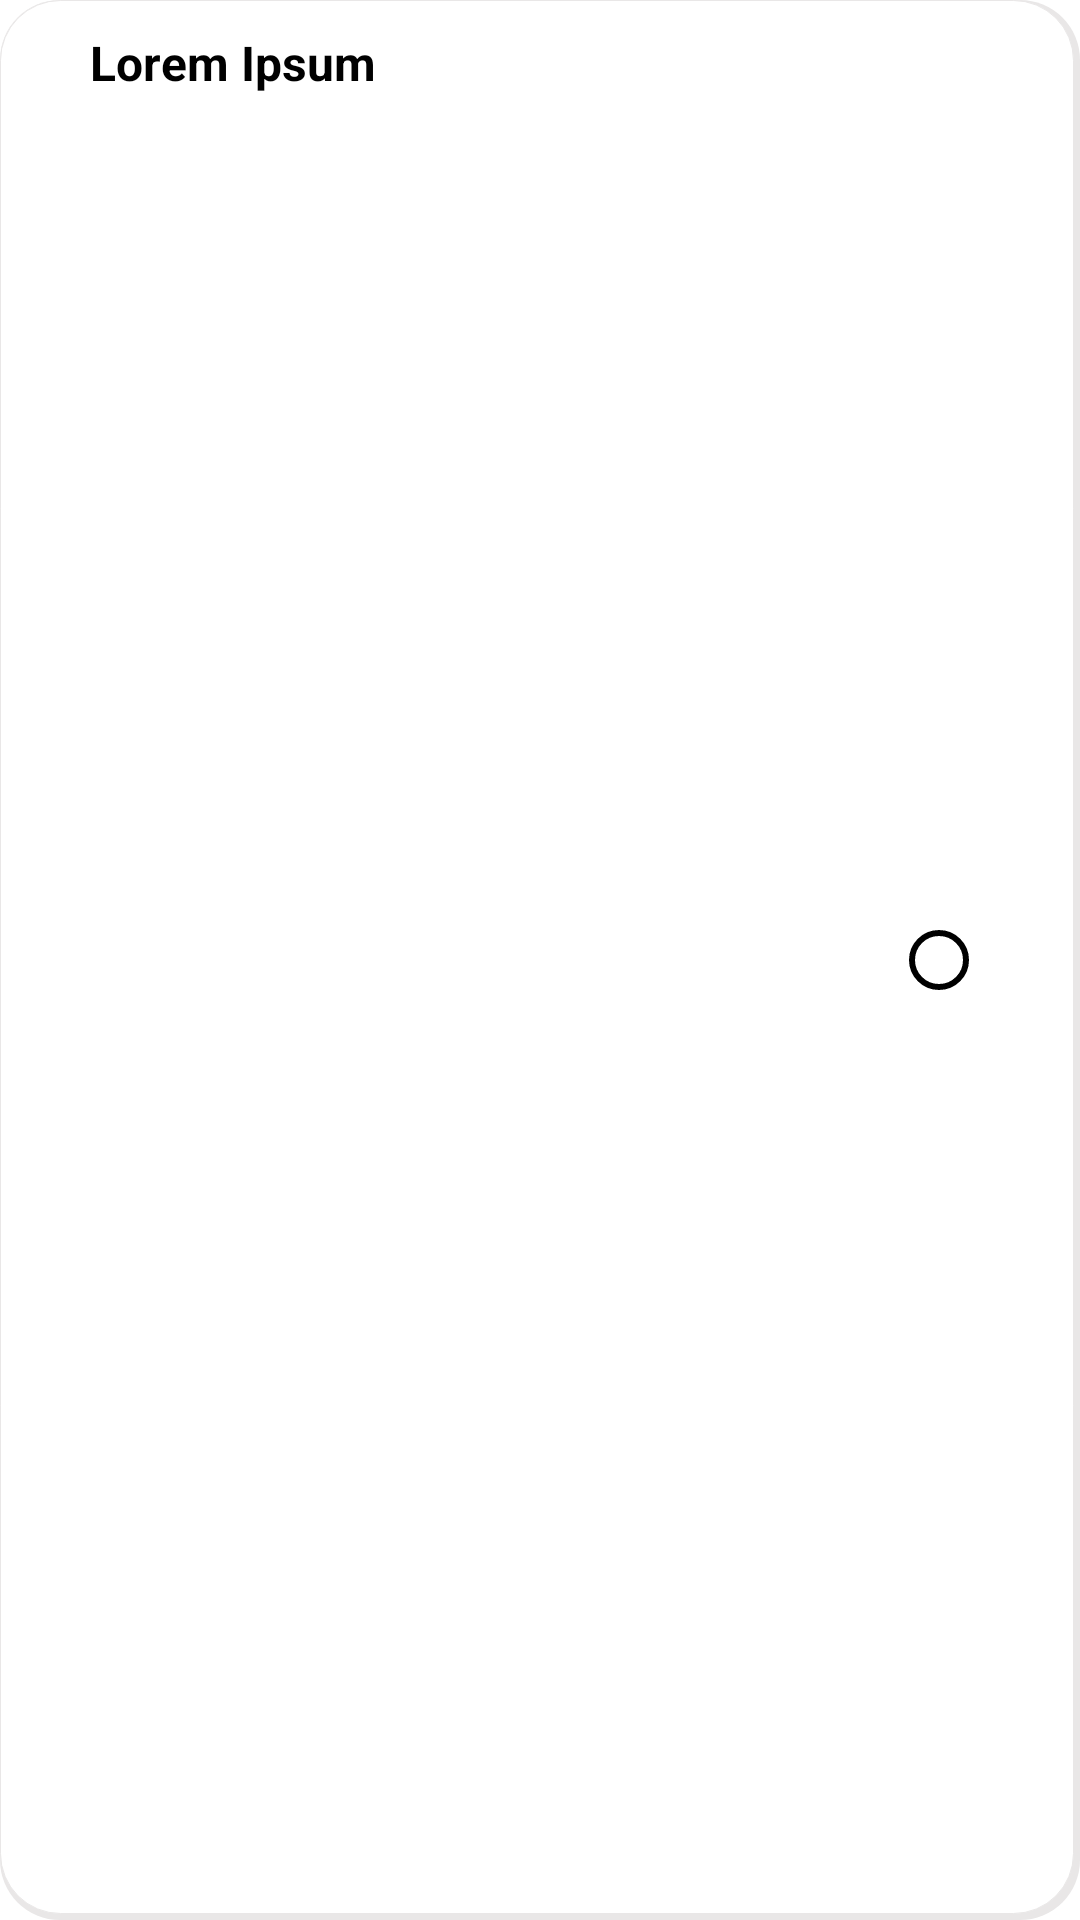

Layout XML and referenced resources for this Android screen:
<!-- AndroidManifest.xml: application theme AppTheme -->
<!-- res/layout/layout_pilih_dasawisma.xml -->
<?xml version="1.0" encoding="utf-8"?>
<RelativeLayout xmlns:android="http://schemas.android.com/apk/res/android"
    android:layout_width="match_parent"
    android:layout_height="wrap_content"
    android:background="@drawable/btn"
    android:orientation="vertical"
    android:layout_marginTop="5dp">

    <LinearLayout
        android:layout_width="match_parent"
        android:layout_height="wrap_content"
        android:orientation="horizontal"
        android:layout_marginRight="85dp">
        <ImageView
            android:layout_width="wrap_content"
            android:layout_height="wrap_content"
            android:src="@drawable/ic_person"
            android:layout_gravity="center"
            android:padding="10dp"/>

        <LinearLayout
            android:layout_width="wrap_content"
            android:layout_height="wrap_content"
            android:orientation="vertical"
            android:layout_gravity="center">
            <TextView
                android:layout_width="wrap_content"
                android:layout_height="wrap_content"
                android:textSize="16dp"
                android:textStyle="bold"
                android:textColor="#000"
                android:id="@+id/tvNama"
                android:text="Lorem Ipsum"/>

        </LinearLayout>

    </LinearLayout>

        <RadioButton
            android:layout_width="wrap_content"
            android:layout_height="wrap_content"
            android:id="@+id/rb_kepala_rtm"
            android:layout_alignParentRight="true"
            android:padding="8dp"
            android:layout_centerVertical="true"
            android:layout_marginRight="5dp"/>



</RelativeLayout>
<!-- resources referenced by this layout -->
<resources>
  <!-- drawable btn (drawable) -->
  <?xml version="1.0" encoding="utf-8"?>
  <selector xmlns:android="http://schemas.android.com/apk/res/android">
      <item android:state_pressed="false">
          <layer-list>
              <item>
                  <shape>
                      <corners android:radius="20dp" />
                      <solid android:color="#E9E7E7" />
                  </shape>
              </item>
              <item android:bottom="2dp" android:right="2dp">
                  <shape>
                      <gradient android:angle="270"
                          android:endColor="#FFFFFF" android:startColor="#FFFFFF" />
                      <stroke android:width="0.3dp" android:color="#E9E7E7" />
                      <corners android:radius="20dp" />
                      <padding android:bottom="10dp" android:left="10dp"
                          android:right="10dp" android:top="10dp" />
                  </shape>
              </item>
          </layer-list>
      </item>
  
      <item android:state_pressed="true">
  
          <layer-list>
              <item>
                  <shape>
                      <corners android:radius="20dp" />
                      <solid android:color="#E9E7E7" />
                  </shape>
              </item>
              <item android:top="2dp" android:right="2dp">
                  <shape>
                      <gradient android:angle="270"
                          android:endColor="#ffff" android:startColor="#ffff" />
                      <stroke android:width="0.3dp" android:color="#E9E7E7" />
                      <corners android:radius="21dp" />
                      <padding android:bottom="10dp" android:left="10dp"
                          android:right="10dp" android:top="10dp" />
                  </shape>
              </item>
          </layer-list>
      </item>
  </selector>
  <style name="AppTheme" parent="Theme.MaterialComponents.Light">
          
          <item name="colorPrimary">@color/blue</item>
          <item name="colorPrimaryDark">#4F565F</item>
          <item name="colorAccent">@color/colorAccent</item>
          <item name="android:textColorPrimary">#373736</item>
          <item name="android:windowBackground">@android:color/white</item>
          <item name="android:editTextColor">@android:color/background_dark</item>
          <item name="android:textColor">@android:color/background_dark</item>
          <item name="colorControlNormal">@android:color/background_dark</item>
          <item name="colorControlActivated">#ff0043c5</item>
          <item name="colorControlHighlight">#ffcb6345</item>
          <item name="android:color">#f3f3f3</item>
          <item name="colorButtonNormal">#ffff</item>
          <item name="actionBarPopupTheme">@style/ThemeOverlay.AppCompat.Light</item>
          <item name="actionBarWidgetTheme">@null</item>
          <item name="actionBarTheme">@style/ThemeOverlay.AppCompat.Dark.ActionBar</item>
      </style>
  <color name="blue">#6070D3</color>
  <color name="colorAccent">#D81B60</color>
</resources>
